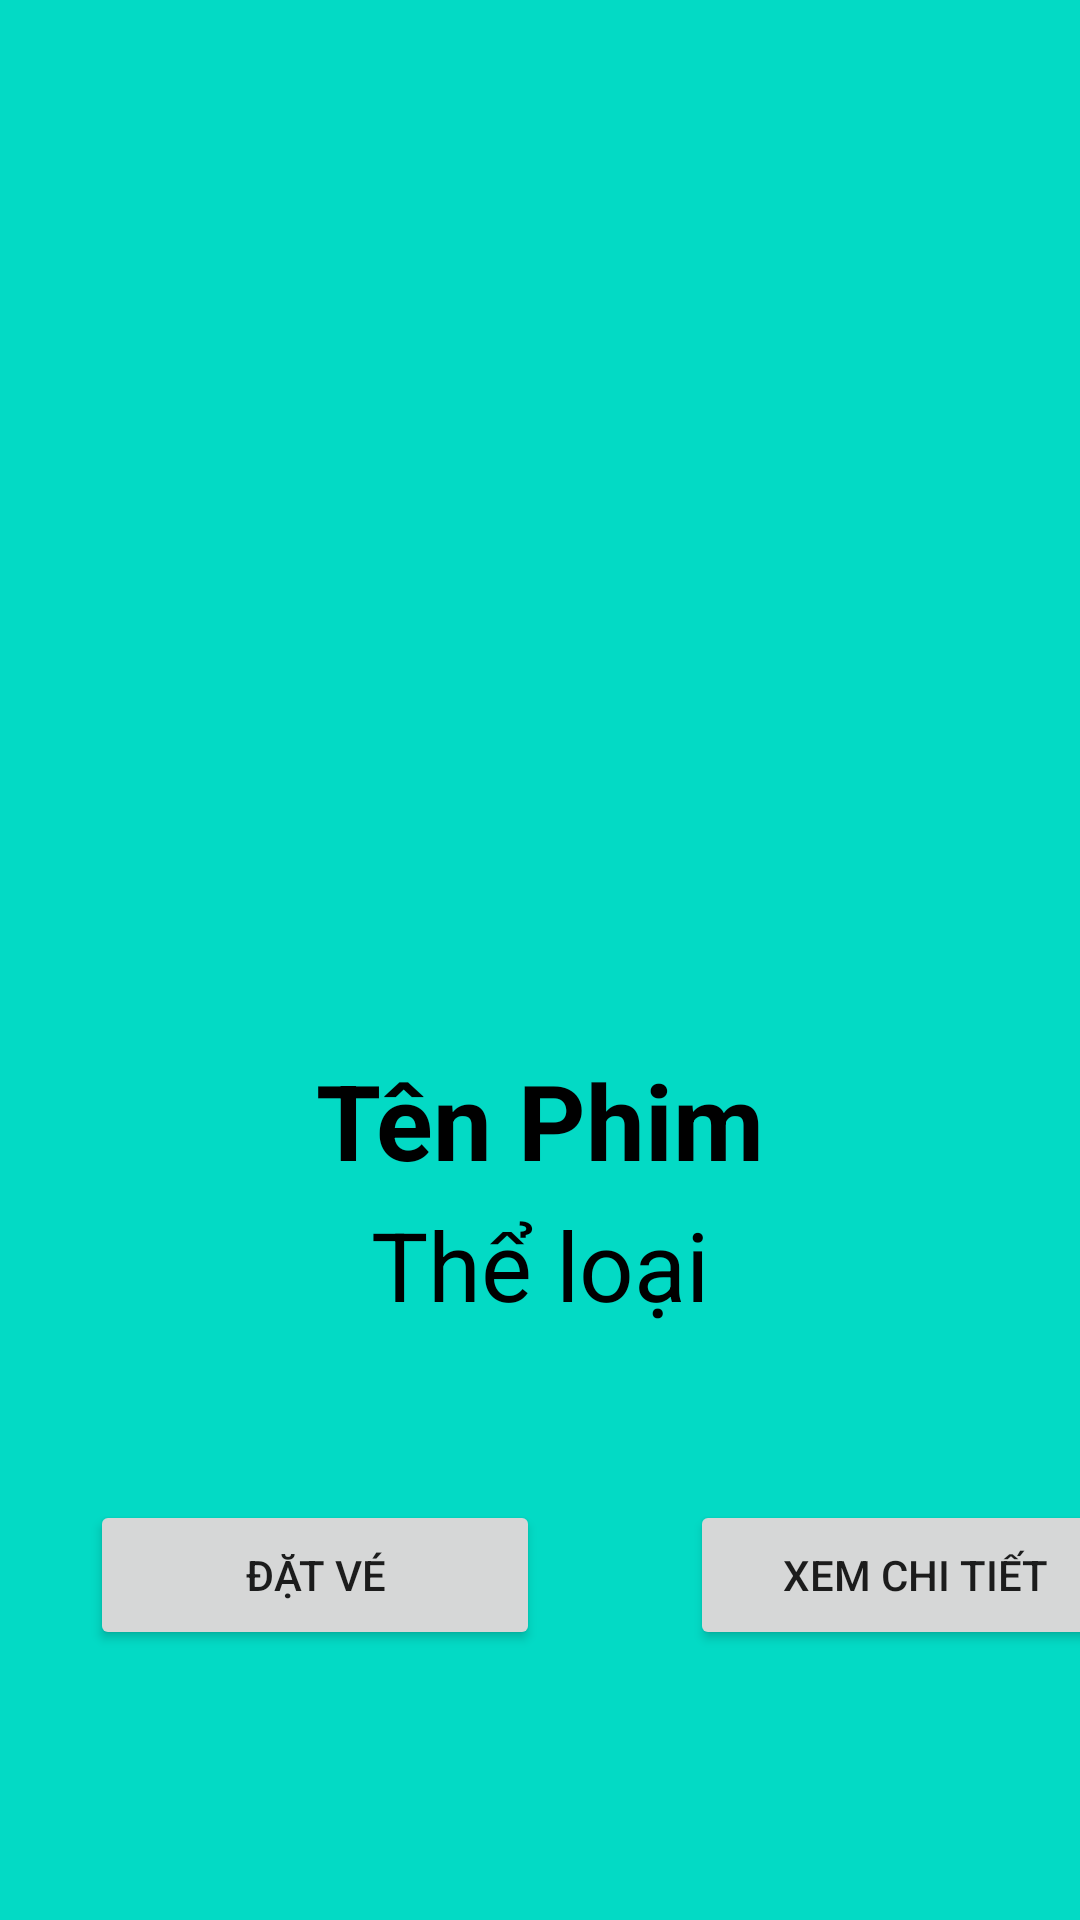

This screen was rendered from an Android layout file. Write that file and the resources it references.
<!-- AndroidManifest.xml: application theme Theme.QLRCP_Final2 -->
<!-- res/layout/items_dsphim.xml -->
<?xml version="1.0" encoding="utf-8"?>
<androidx.constraintlayout.widget.ConstraintLayout xmlns:android="http://schemas.android.com/apk/res/android"
    android:layout_width="match_parent"
    android:layout_height="match_parent"
    xmlns:app="http://schemas.android.com/apk/res-auto">

    <LinearLayout
        android:layout_width="match_parent"
        android:layout_height="match_parent"
        android:orientation="vertical">

        <LinearLayout
            android:layout_width="match_parent"
            android:layout_height="732dp"
            android:orientation="vertical"
            android:background="@color/teal_200"
            >


            <ImageView
                android:layout_width="match_parent"
                android:layout_height="350dp"
                app:srcCompat="@drawable/ic_launcher_background" />

            <TextView
                android:layout_width="match_parent"
                android:layout_height="50dp"
                android:id="@+id/tenphim"
                android:text="Tên Phim"
                android:textAlignment="center"
                android:textColor="@color/black"
                android:textSize="35sp"
                android:textStyle="bold"


                />

            <TextView
                android:layout_width="match_parent"
                android:layout_height="50dp"
                android:id="@+id/theloai"
                android:text="Thể loại"
                android:textAlignment="center"
                android:textColor="@color/black"
                android:textSize="32sp"


                />

            <LinearLayout
                android:layout_width="match_parent"
                android:layout_height="wrap_content"
                android:layout_marginTop="50dp"
                android:orientation="horizontal">

                <Button
                    android:layout_width="150dp"
                    android:layout_height="50dp"
                    android:layout_marginLeft="30dp"
                    android:text="Đặt vé" />

                <View
                    android:layout_width="50dp"
                    android:layout_height="0dp" />

                <Button
                    android:layout_width="150dp"
                    android:layout_height="50dp"
                    android:text="Xem chi tiết" />
            </LinearLayout>
        </LinearLayout>


    </LinearLayout>
</androidx.constraintlayout.widget.ConstraintLayout>
<!-- resources referenced by this layout -->
<resources>
  <style name="Theme.QLRCP_Final2" parent="Theme.MaterialComponents.DayNight.DarkActionBar">
          
          <item name="colorPrimary">@color/purple_500</item>
          <item name="colorPrimaryVariant">@color/purple_700</item>
          <item name="colorOnPrimary">@color/white</item>
          
          <item name="colorSecondary">@color/teal_200</item>
          <item name="colorSecondaryVariant">@color/teal_700</item>
          <item name="colorOnSecondary">@color/black</item>
          
          <item name="android:statusBarColor" tools:targetApi="l">?attr/colorPrimaryVariant</item>
          
      </style>
  <!-- not gathered from this repository: default colours our renderer supplied (Android Studio template values) -->
  <color name="purple_500">#FF6200EE</color>
  <color name="purple_700">#FF3700B3</color>
  <color name="teal_200">#FF03DAC5</color>
  <color name="teal_700">#FF018786</color>
  <color name="black">#FF000000</color>
  <color name="white">#FFFFFFFF</color>
</resources>
